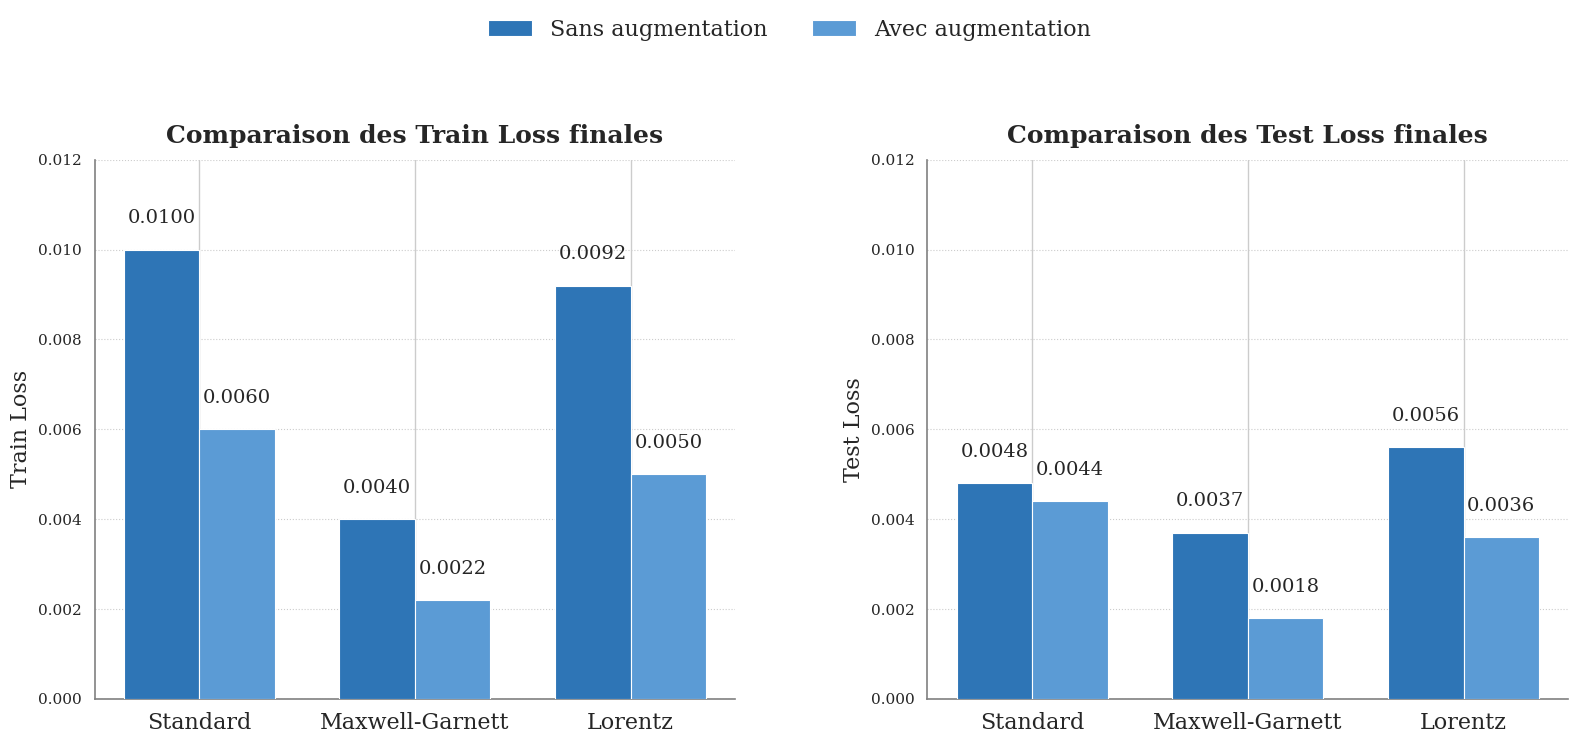

Reproduce this figure in Python.
import matplotlib.pyplot as plt
import seaborn as sns
import numpy as np

# Configuration du style académique avec des tailles de police augmentées
plt.style.use('default')
sns.set_theme(style="whitegrid")
plt.rcParams["font.family"] = "serif"
plt.rcParams["axes.edgecolor"] = "0.15"
plt.rcParams["axes.linewidth"] = 1.5
plt.rcParams["font.size"] = 14  # Taille de police globale augmentée

# Données extraites de vos logs (loss finales)
data = {
    "Standard": {
        "Sans augmentation": {"Train": 0.0100, "Test": 0.0048},
        "Avec augmentation": {"Train": 0.0060, "Test": 0.0044}
    },
    "Maxwell-Garnett": {
        "Sans augmentation": {"Train": 0.0040, "Test": 0.0037},
        "Avec augmentation": {"Train": 0.0022, "Test": 0.0018}
    },
    "Lorentz": {
        "Sans augmentation": {"Train": 0.0092, "Test": 0.0056},
        "Avec augmentation": {"Train": 0.0050, "Test": 0.0036}
    }
}

# Palette de couleurs
palette = {
    "Sans augmentation": "#2E75B6",  # Bleu foncé
    "Avec augmentation": "#5B9BD5"   # Bleu moyen
}

# Création de la figure avec une taille légèrement augmentée
fig, (ax1, ax2) = plt.subplots(1, 2, figsize=(16, 7), dpi=300)

# Positions des barres
x = np.arange(len(data))
width = 0.35

# --- Graphique Train Loss ---
for i, augmentation in enumerate(["Sans augmentation", "Avec augmentation"]):
    train_losses = [data[dataset][augmentation]["Train"] for dataset in data]
    ax1.bar(x + i*width, train_losses, width, 
            color=palette[augmentation],
            edgecolor='white',
            linewidth=0.8,  # Légèrement plus épais
            label=augmentation,
            zorder=3)

ax1.set_ylabel('Train Loss', fontsize=16)  # Taille augmentée
ax1.set_title('Comparaison des Train Loss finales', fontsize=18, pad=12, fontweight='bold')  # Taille augmentée
ax1.set_xticks(x + width/2)
ax1.set_xticklabels(list(data.keys()), fontsize=16)  # Taille augmentée
ax1.grid(axis='y', linestyle=':', linewidth=0.8, zorder=0)  # Lignes de grille plus visibles

# Ajout des valeurs sur les barres (texte plus grand)
for i, dataset in enumerate(data):
    for j, augmentation in enumerate(["Sans augmentation", "Avec augmentation"]):
        loss = data[dataset][augmentation]["Train"]
        ax1.text(i + j*width, loss + 0.0005, f'{loss:.4f}',
                ha='center', va='bottom', fontsize=14)  # Taille augmentée

# --- Graphique Test Loss ---
for i, augmentation in enumerate(["Sans augmentation", "Avec augmentation"]):
    test_losses = [data[dataset][augmentation]["Test"] for dataset in data]
    ax2.bar(x + i*width, test_losses, width, 
            color=palette[augmentation],
            edgecolor='white',
            linewidth=0.8,
            label=augmentation,
            zorder=3)

ax2.set_ylabel('Test Loss', fontsize=16)  # Taille augmentée
ax2.set_title('Comparaison des Test Loss finales', fontsize=18, pad=12, fontweight='bold')  # Taille augmentée
ax2.set_xticks(x + width/2)
ax2.set_xticklabels(list(data.keys()), fontsize=16)  # Taille augmentée
ax2.grid(axis='y', linestyle=':', linewidth=0.8, zorder=0)

# Ajout des valeurs sur les barres (texte plus grand)
for i, dataset in enumerate(data):
    for j, augmentation in enumerate(["Sans augmentation", "Avec augmentation"]):
        loss = data[dataset][augmentation]["Test"]
        ax2.text(i + j*width, loss + 0.0005, f'{loss:.4f}',
                ha='center', va='bottom', fontsize=14)  # Taille augmentée

# Configuration commune
for ax in [ax1, ax2]:
    ax.set_ylim(0, max([v[aug]["Train"] for v in data.values() for aug in v]) * 1.2)
    for spine in ['top', 'right']:
        ax.spines[spine].set_visible(False)
    for spine in ['left', 'bottom']:
        ax.spines[spine].set_color('gray')
        ax.spines[spine].set_linewidth(1.2)  # Légèrement plus épais

# Légende unique (plus grande)
handles, labels = ax1.get_legend_handles_labels()
fig.legend(handles, labels, 
           loc='upper center', 
           ncol=2, 
           bbox_to_anchor=(0.5, 1.08),  # Position ajustée
           frameon=False,
           fontsize=16)  # Taille augmentée


# Ajustements avec plus d'espace
plt.tight_layout()
plt.subplots_adjust(top=0.85, wspace=0.3)  # Espacement ajusté

plt.savefig('comparaison_loss_finales.png', dpi=300, bbox_inches='tight', facecolor='white')
plt.show()